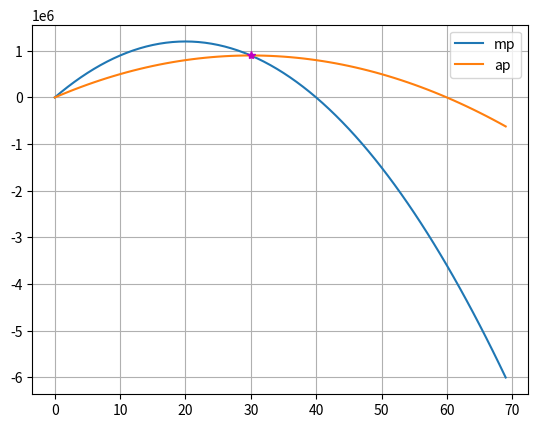

This chart was generated by the following Python code:
#!/usr/bin/env python
# -*- coding: utf-8 -*-
#
# @Time        : 2017/11/20 上午10:52
# [redacted]
# @File        : temp.py
# @Description :

import  matplotlib.pyplot as plt
from mpl_toolkits.mplot3d import Axes3D
import numpy as np


def draw():
    x = [i for i in range(0, 70)]
    mp = []
    ap = []
    for i in x:
        mp.append(120000*i-3000*(i * i))
        ap.append(60000*i-1000*i*i)
    plt.plot(x, mp, label='mp')
    plt.plot(x, ap, label='ap')
    max_ap = max(ap)
    max_index = ap.index(max_ap)
    plt.plot(max_index, max_ap, 'm*')
    plt.legend()
    plt.grid(True)
    plt.show()

draw()

def draw2():
    fig = plt.figure()
    ax = Axes3D(fig)

    X = np.arange(0, 400, 1)
    Y = np.arange(0, 400, 1)
    X, Y = np.meshgrid(X, Y)
    Z = 1200* (X ** 2)*Y - 3* (X**3)* (Y**2)

    ax.plot_surface(X, Y, Z, rstride=1, cstride=1, cmap='rainbow')
    plt.show()

# draw2()